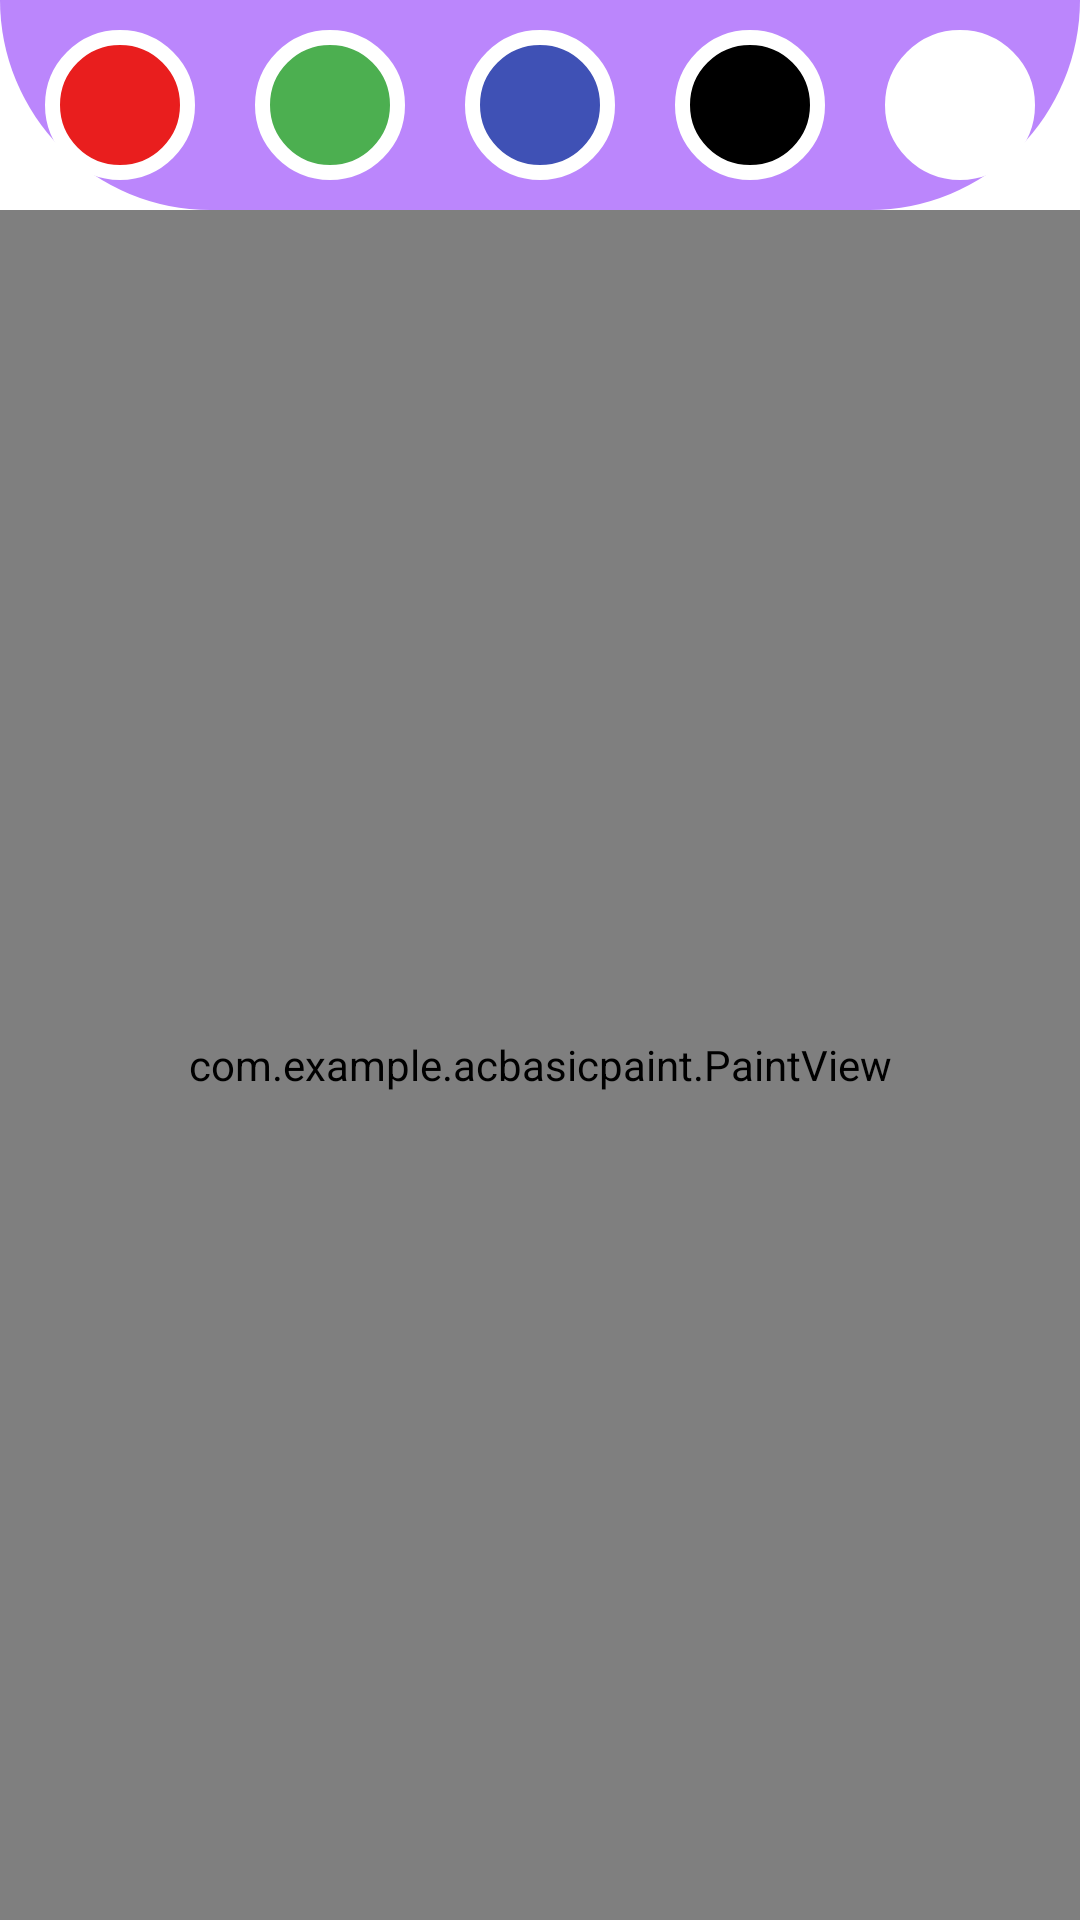

Here is an Android app screen rendered from its layout file. Give the layout XML and the strings, colors and styles it references.
<!-- AndroidManifest.xml: application theme Theme.ACBasicPaint -->
<!-- res/layout/activity_main.xml -->
<?xml version="1.0" encoding="utf-8"?>
<RelativeLayout xmlns:android="http://schemas.android.com/apk/res/android"
    xmlns:app="http://schemas.android.com/apk/res-auto"
    xmlns:tools="http://schemas.android.com/tools"
    android:layout_width="match_parent"
    android:layout_height="match_parent"
    tools:context=".MainActivity">

    <LinearLayout
        android:id="@+id/idLLToolbar"
        android:orientation="horizontal"
        android:background="@drawable/toolbar_background"
        android:gravity="center"
        android:layout_width="match_parent"
        android:layout_height="wrap_content" >

        <ImageButton
            android:id="@+id/idIBRed"
            android:background="@drawable/red_button"
            android:layout_margin="10dp"
            android:layout_width="50dp"
            android:layout_height="50dp" />

        <ImageButton
            android:id="@+id/idIBGreen"
            android:background="@drawable/green_button"
            android:layout_margin="10dp"
            android:layout_width="50dp"
            android:layout_height="50dp" />

        <ImageButton
            android:id="@+id/idIBDarkBlue"
            android:background="@drawable/darkblue_button"
            android:layout_margin="10dp"
            android:layout_width="50dp"
            android:layout_height="50dp" />

        <ImageButton
            android:id="@+id/idIBBlack"
            android:background="@drawable/black_button"
            android:layout_margin="10dp"
            android:layout_width="50dp"
            android:layout_height="50dp" />

        <ImageButton
            android:id="@+id/idIBWhite"
            android:background="@drawable/white_clear_button"
            android:layout_margin="10dp"
            android:layout_width="50dp"
            android:layout_height="50dp" />


    </LinearLayout>

    <RelativeLayout
        android:layout_below="@id/idLLToolbar"
        android:layout_width="match_parent"
        android:layout_height="match_parent" >

        <include layout="@layout/paint_view" />
    </RelativeLayout>

</RelativeLayout>
<!-- res/layout/paint_view.xml (included above) -->
<?xml version="1.0" encoding="utf-8"?>
<androidx.constraintlayout.widget.ConstraintLayout xmlns:android="http://schemas.android.com/apk/res/android"
    android:layout_width="match_parent"
    android:layout_height="match_parent">

    <com.example.acbasicpaint.PaintView
        android:layout_width="match_parent"
        android:layout_height="match_parent" />

</androidx.constraintlayout.widget.ConstraintLayout>
<!-- resources referenced by this layout -->
<resources>
  <!-- drawable black_button (drawable) -->
  <?xml version="1.0" encoding="utf-8"?>
  <shape xmlns:android="http://schemas.android.com/apk/res/android">
  
      <corners android:radius="50dp" />
      <stroke android:color="@color/white"
          android:width="5dp" />
      <solid android:color="@color/black" />
  </shape>
  <!-- drawable darkblue_button (drawable) -->
  <?xml version="1.0" encoding="utf-8"?>
  <shape xmlns:android="http://schemas.android.com/apk/res/android">
  
      <corners android:radius="50dp" />
      <stroke android:color="@color/white"
          android:width="5dp" />
      <solid android:color="@color/darkblue" />
  </shape>
  <!-- drawable green_button (drawable) -->
  <?xml version="1.0" encoding="utf-8"?>
  <shape xmlns:android="http://schemas.android.com/apk/res/android">
  
      <corners android:radius="50dp" />
      <stroke android:color="@color/white"
          android:width="5dp" />
      <solid android:color="@color/green" />
  </shape>
  <!-- drawable red_button (drawable) -->
  <?xml version="1.0" encoding="utf-8"?>
  <shape xmlns:android="http://schemas.android.com/apk/res/android">
  
      <corners android:radius="50dp" />
      <stroke android:color="@color/white"
          android:width="5dp" />
      <solid android:color="@color/red" />
  </shape>
  <!-- drawable toolbar_background (drawable) -->
  <?xml version="1.0" encoding="utf-8"?>
  <shape xmlns:android="http://schemas.android.com/apk/res/android">
  
      <corners
          android:bottomLeftRadius="80dp"
          android:bottomRightRadius="80dp" />
  
      <solid android:color="@color/purple_200" />
  
  </shape>
  <!-- drawable white_clear_button (drawable) -->
  <?xml version="1.0" encoding="utf-8"?>
  <shape xmlns:android="http://schemas.android.com/apk/res/android">
  
      <corners android:radius="50dp" />
      <stroke android:color="@color/white"
          android:width="5dp" />
      <solid android:color="@color/white" />
  </shape>
  <style name="Theme.ACBasicPaint" parent="Theme.MaterialComponents.DayNight.DarkActionBar">
          
          <item name="colorPrimary">@color/purple_500</item>
          <item name="colorPrimaryVariant">@color/purple_700</item>
          <item name="colorOnPrimary">@color/white</item>
          
          <item name="colorSecondary">@color/teal_200</item>
          <item name="colorSecondaryVariant">@color/teal_700</item>
          <item name="colorOnSecondary">@color/black</item>
          
          <item name="android:statusBarColor" tools:targetApi="l">?attr/colorPrimaryVariant</item>
          
      </style>
  <color name="white">#FFFFFFFF</color>
  <color name="black">#FF000000</color>
  <color name="darkblue">#3F51B5</color>
  <color name="green">#4CAF50</color>
  <color name="red">#E91E1E</color>
  <color name="purple_200">#FFBB86FC</color>
  <color name="purple_500">#FF6200EE</color>
  <color name="purple_700">#FF3700B3</color>
  <color name="teal_200">#FF03DAC5</color>
  <color name="teal_700">#FF018786</color>
</resources>
